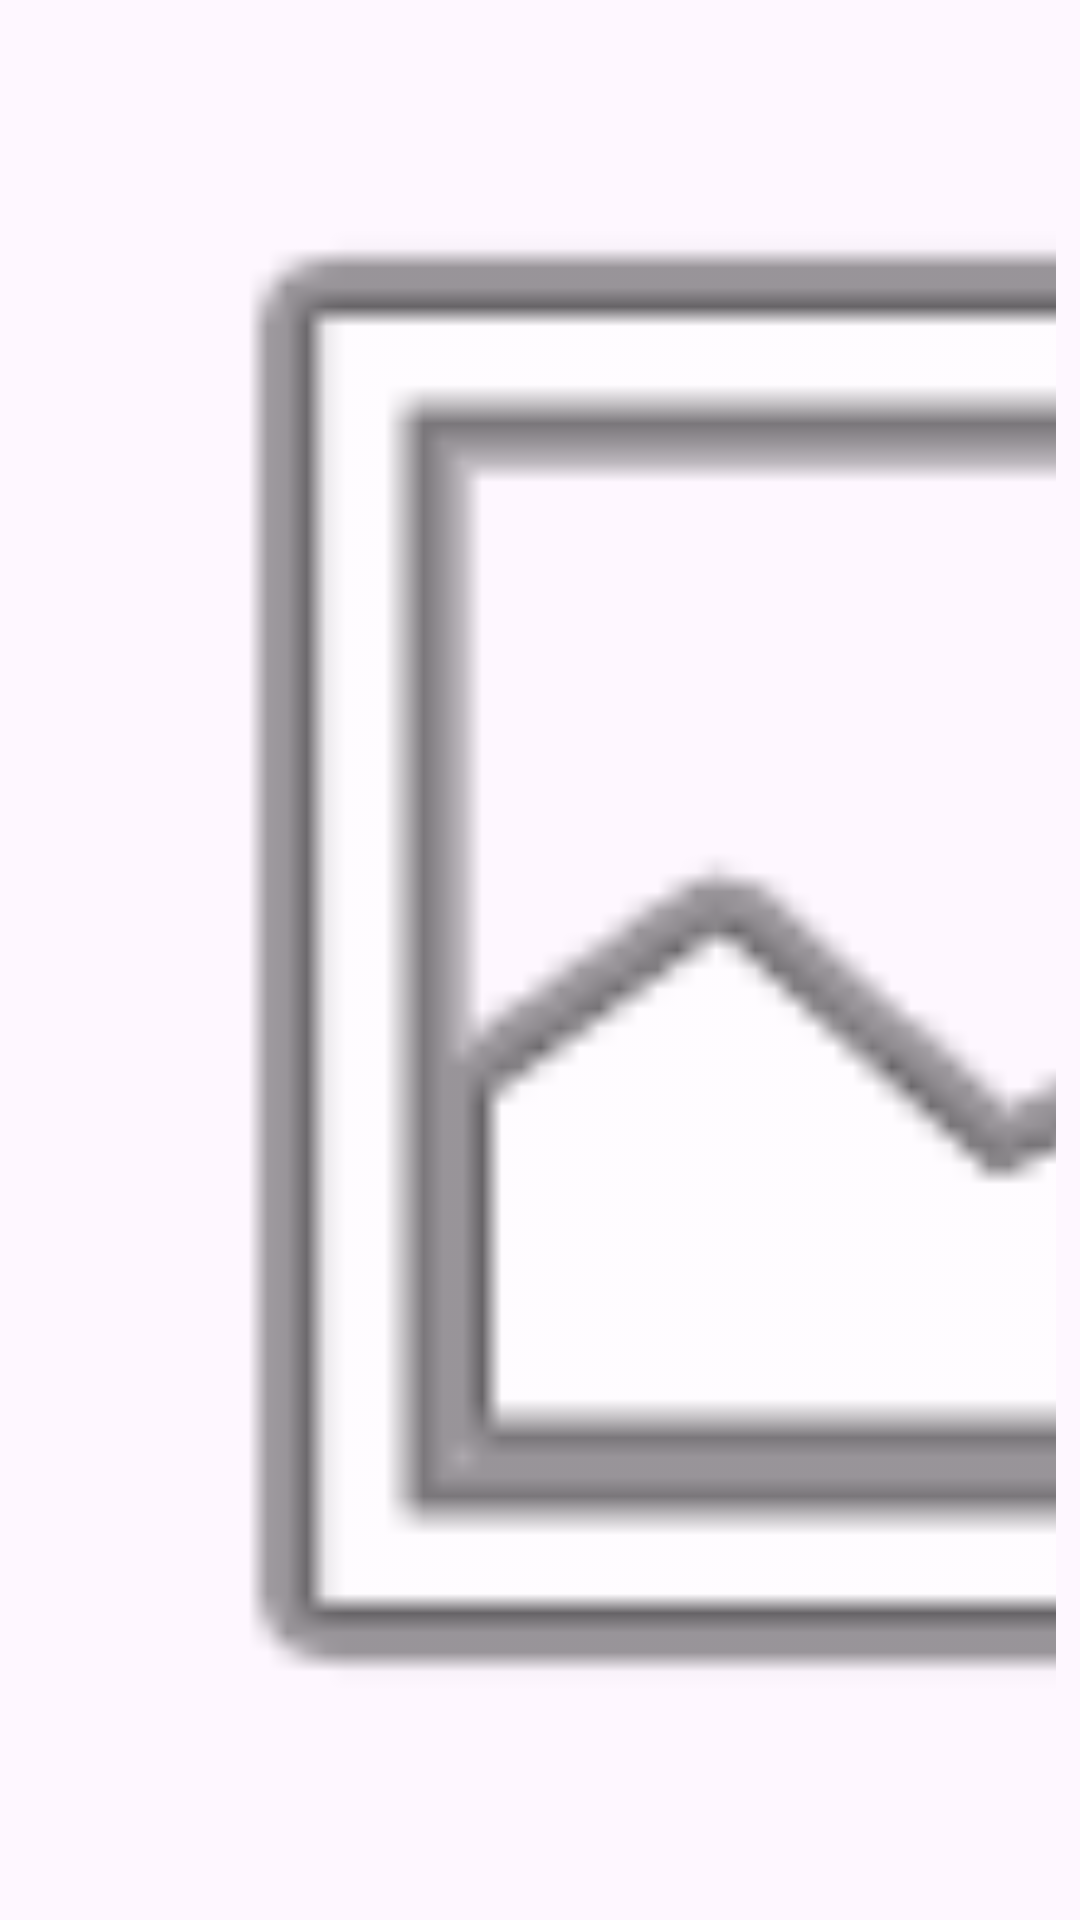

Write the Android layout XML for this screen, with the resource values it uses.
<!-- AndroidManifest.xml: application theme Theme.Tp_ecommerce_formation_android -->
<!-- res/layout/product_item.xml -->
<?xml version="1.0" encoding="utf-8"?>
<androidx.constraintlayout.widget.ConstraintLayout xmlns:android="http://schemas.android.com/apk/res/android"
    xmlns:app="http://schemas.android.com/apk/res-auto"
    xmlns:tools="http://schemas.android.com/tools"
    android:layout_width="match_parent"
    android:layout_height="120dp"
    android:padding="8dp">

    <ImageView
        android:id="@+id/imageView"
        android:layout_width="0dp"
        android:layout_height="0dp"
        app:layout_constraintBottom_toBottomOf="parent"
        app:layout_constraintDimensionRatio="1"
        app:layout_constraintStart_toStartOf="parent"
        app:layout_constraintTop_toTopOf="parent"
        app:srcCompat="@android:drawable/ic_menu_gallery" />

    <androidx.constraintlayout.widget.ConstraintLayout
        android:layout_width="0dp"
        android:layout_height="match_parent"
        android:layout_marginStart="8dp"
        app:layout_constraintBottom_toBottomOf="parent"
        app:layout_constraintEnd_toEndOf="parent"
        app:layout_constraintStart_toEndOf="@+id/imageView"
        app:layout_constraintTop_toTopOf="parent">

        <TextView
            android:id="@+id/name"
            android:layout_width="0dp"
            android:layout_height="wrap_content"
            android:textAppearance="@style/TextAppearance.Material3.TitleLarge"
            app:layout_constraintEnd_toEndOf="parent"
            app:layout_constraintStart_toStartOf="parent"
            app:layout_constraintTop_toTopOf="parent"
            tools:text="Black Jeans" />

        <TextView
            android:id="@+id/description"
            android:layout_width="0dp"
            android:layout_height="0dp"
            android:layout_marginTop="4dp"
            app:layout_constraintBottom_toTopOf="@+id/imageView2"
            app:layout_constraintEnd_toEndOf="parent"
            app:layout_constraintStart_toStartOf="parent"
            app:layout_constraintTop_toBottomOf="@+id/name"
            tools:text="Description duis autre irure dolor in repreenderit in voluptate" />

        <TextView
            android:id="@+id/status"
            android:layout_width="wrap_content"
            android:layout_height="wrap_content"
            app:layout_constraintBottom_toBottomOf="@+id/imageView2"
            app:layout_constraintStart_toStartOf="parent"
            app:layout_constraintTop_toTopOf="@+id/imageView2"
            tools:text="Disponible" />

        <TextView
            android:id="@+id/status_and_price_separator"
            android:layout_width="wrap_content"
            android:layout_height="wrap_content"
            android:layout_marginStart="8dp"
            android:text="@string/information_separator"
            app:layout_constraintStart_toEndOf="@+id/status"
            app:layout_constraintTop_toTopOf="@+id/status" />

        <TextView
            android:id="@+id/price"
            android:layout_width="wrap_content"
            android:layout_height="wrap_content"
            android:layout_marginStart="8dp"
            app:layout_constraintStart_toEndOf="@+id/status_and_price_separator"
            app:layout_constraintTop_toTopOf="@+id/status_and_price_separator"
            tools:text="23.4 €" />

        <ImageView
            android:id="@+id/imageView2"
            android:layout_width="wrap_content"
            android:layout_height="wrap_content"
            app:layout_constraintBottom_toBottomOf="parent"
            app:layout_constraintEnd_toEndOf="parent"
            app:srcCompat="@drawable/ic_arrow_right" />
    </androidx.constraintlayout.widget.ConstraintLayout>


</androidx.constraintlayout.widget.ConstraintLayout>
<!-- resources referenced by this layout -->
<resources>
  <string name="information_separator">•</string>
  <style name="Theme.Tp_ecommerce_formation_android" parent="Base.Theme.Tp_ecommerce_formation_android" />
  <style name="Base.Theme.Tp_ecommerce_formation_android" parent="Theme.Material3.Light.NoActionBar">
          
          
      </style>
</resources>
